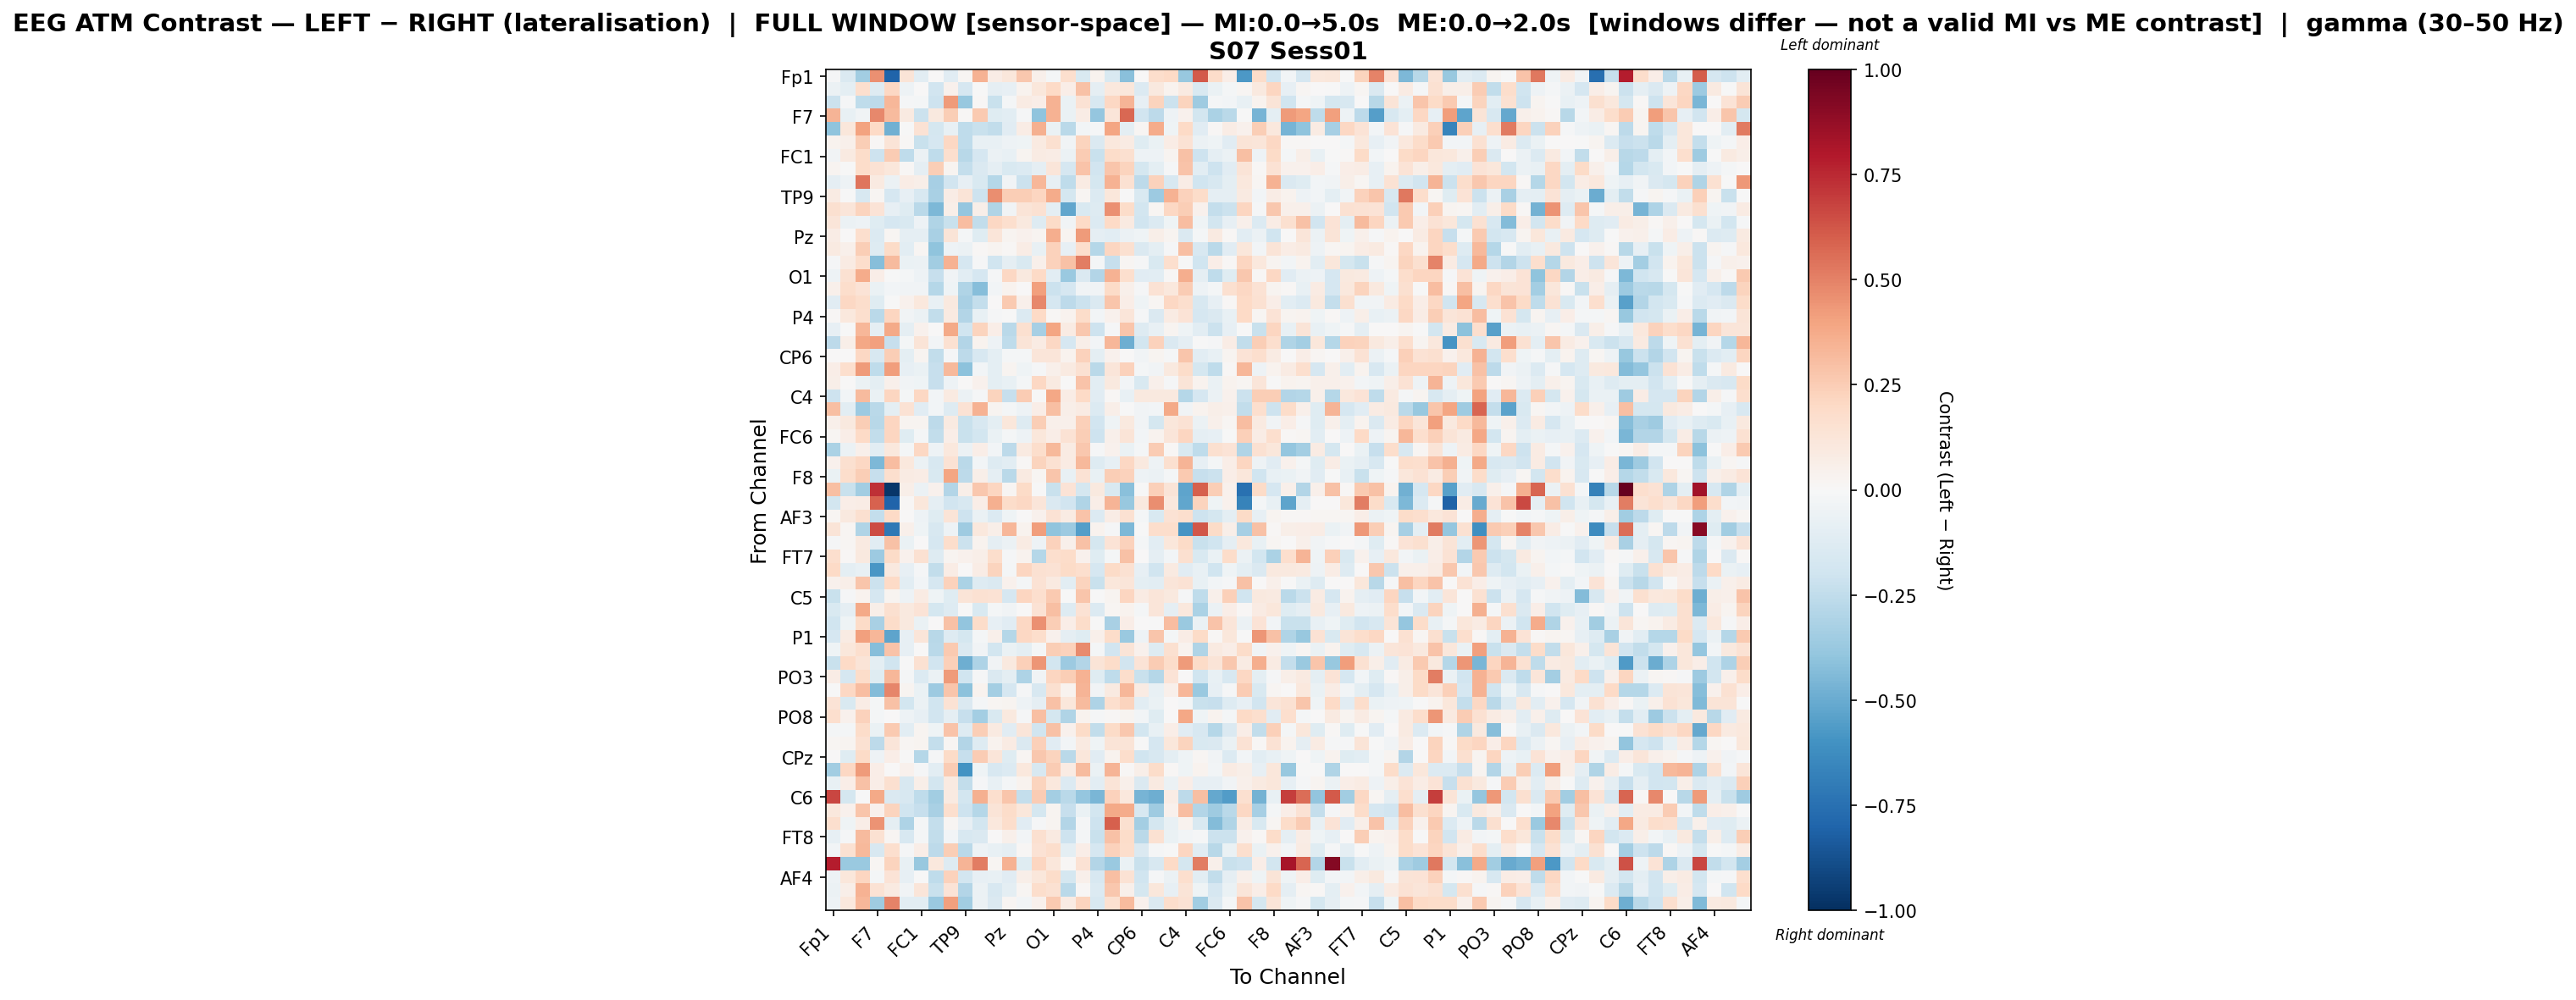

Source data for this figure (header and first rows):
, Fp1, Fz, F3, F7, FT9, FC5, FC1, C3, T7, TP9, CP5, CP1, Pz, P3, P7, O1, Oz, O2, P4, P8, TP10, CP6, CP2
Fp1, -0.01062, -0.1465, -0.3488, 0.4563, -0.8022, 0.1298, -0.1076, 0.0007974, -0.1141, 0.01952, 0.3468, 0.07742, 0.1148, 0.2705, 0.04746, -0.01581, 0.1658, -0.1543, 0.03512, -0.156, -0.4144, 0.000523, 0.1755
Fz, -0.05503, -0.09824, 0.1664, -0.1321, 0.2044, -0.05142, 0.004726, -0.1892, 0.04573, -0.1714, -0.005059, -0.08687, -0.08368, 0.03478, 0.1105, 0.2009, 0.06323, 0.2905, -0.08659, 0.109, 0.1118, -0.1347, 0.09761
F3, -0.2138, -0.01345, -0.252, -0.265, 0.329, -0.00988, -0.017, -0.2101, 0.4257, -0.3758, 0.008375, -0.2213, -0.0229, 0.08125, 0.068, 0.3505, -0.06854, 0.1462, -0.1639, 0.2101, 0.3385, -0.08258, 0.2254
F7, 0.3416, -0.07237, -0.03482, 0.4767, 0.3201, 0.09025, -0.2123, 0.09885, 0.2469, 0.01448, 0.2627, -0.1178, -0.1053, -0.01024, -0.3999, 0.3503, -0.06733, 0.07677, -0.3864, 0.1199, 0.5769, -0.1896, -0.2618
FT9, -0.4025, 0.116, 0.4024, 0.2015, -0.4838, -0.003698, 0.1467, -0.1725, -0.07767, -0.2547, -0.2224, -0.247, -0.1098, 0.07123, 0.3566, -0.06694, -0.2677, -0.02909, -0.007963, 0.3975, -0.0945, 0.02107, 0.3747
FC5, 0.03411, 0.05419, 0.2464, 0.00951, 0.1324, 0.01561, -0.2204, -0.1647, 0.2068, -0.2522, -0.07145, -0.07189, -0.0541, -0.03984, 0.0901, 0.1597, -0.03723, 0.2243, -0.1463, 0.1031, 0.07975, -0.1244, -0.06329
FC1, -0.03799, 0.086, 0.1852, -0.2059, 0.2555, -0.2546, -0.05978, -0.2505, 0.165, -0.2807, -0.1675, -0.05982, -0.07659, 0.03071, 0.08047, 0.07564, -0.05907, 0.2575, -0.2207, 0.1844, 0.1601, -0.05243, -0.0494
C3, 0.02767, -0.001001, 0.1799, 0.1465, 0.1099, 0.007847, -0.08688, 0.2436, 0.02605, -0.2401, -0.1406, -0.09354, -0.1531, -0.1356, -0.09096, 0.1219, -0.1661, 0.2819, -0.1934, 0.2812, 0.2261, -0.1723, -0.09677
T7, -0.08704, -0.05034, 0.5314, 0.0917, -0.0596, 0.07192, 0.06199, -0.3307, -0.19, -0.08176, -0.1505, -0.284, -0.03242, -0.2185, 0.3354, -0.08291, -0.2553, 0.08123, -0.1778, 0.3475, 0.1528, -0.2638, 0.2277
TP9, 0.085, -0.002089, -0.1616, 0.02223, -0.1668, -0.0821, -0.1603, -0.3229, 0.07555, 0.1256, -0.2063, 0.4656, 0.2462, 0.2474, 0.2154, 0.3723, -0.175, 0.02185, -0.1391, 0.1104, -0.001202, -0.1535, -0.3596
CP5, 0.1565, 0.1238, 0.2227, 0.1369, -0.08541, -0.1241, -0.2701, -0.4501, 0.05971, -0.3839, 0.05747, -0.2992, -0.03599, 0.1272, 0.1522, -0.1008, -0.5178, -0.1516, -0.1327, 0.4551, 0.184, -0.1855, 0.01827
CP1, 0.1202, -0.0552, -0.05222, -0.1249, -0.1709, -0.1557, -0.05333, -0.2985, -0.223, 0.3115, -0.2475, 0.2039, 0.1663, 0.09437, -0.1302, 0.1915, -0.03685, 0.2028, -0.133, 0.1953, 0.08951, -0.1998, -0.1368
Pz, 0.07448, 0.003493, 0.1662, -0.1337, 0.02113, -0.09121, -0.08661, -0.3242, 0.1314, -0.01721, -0.1202, 0.1213, 0.02668, 0.04005, 0.02705, 0.3626, 0.02962, 0.4292, -0.08996, -0.1086, -0.05763, -0.04066, 0.06249
P3, 0.09297, 0.05417, 0.2461, -0.126, 0.1907, -0.1016, 0.01894, -0.4008, -0.04983, -0.06128, 0.008379, 0.03119, 0.01401, 0.07446, -0.07682, 0.2314, -0.08201, 0.178, -0.2887, 0.215, 0.1591, -0.1426, -0.0979
P7, -0.00943, 0.08484, 0.1777, -0.4233, 0.3201, -0.0632, -0.06212, -0.3466, 0.3459, -0.1694, -0.008874, -0.197, -0.09368, -0.1522, 0.05451, 0.233, 0.2902, 0.5156, -0.02181, -0.2314, 0.02055, -0.009586, -0.1562
O1, -0.04868, 0.1511, 0.3725, 0.06513, -0.007355, -0.01722, -0.04874, -0.2317, -0.03849, -0.1045, -0.1718, -0.008599, 0.2079, 0.09613, 0.2028, -0.1019, -0.3702, -0.1449, -0.2918, 0.3513, 0.1699, -0.1096, -0.1051
Oz, 0.0503, 0.1738, 0.1371, -0.06926, -0.02561, -0.03275, -0.03365, -0.2866, -0.04344, -0.3038, -0.4238, -0.02414, 0.03506, 0.007554, 0.4138, -0.2154, -0.166, -0.03434, -0.03657, 0.1946, 0.05415, -0.008771, 0.1471
O2, -0.1123, 0.2048, 0.1741, -0.1221, -0.0004674, 0.04335, 0.1025, -0.07411, 0.09534, -0.3231, -0.2375, 0.001471, 0.2639, 0.04848, 0.4796, -0.1648, -0.2602, -0.2186, -0.146, 0.2764, 0.06726, -0.04066, 0.02343
P4, 0.00799, 0.102, 0.1695, -0.2714, 0.2133, -0.03436, -0.06161, -0.2479, 0.09261, -0.2909, -0.07719, -0.01465, -0.005471, -0.1344, 0.1997, 0.008562, 0.03522, 0.181, -0.0265, 0.03988, 0.1186, -0.01127, -0.1474
P8, -0.08293, -0.001416, 0.3324, -0.09348, 0.3803, -0.08596, 0.04654, 0.001346, 0.3764, -0.1989, 0.2237, 0.06467, -0.2733, 0.1576, -0.3301, 0.3946, 0.07816, 0.2715, -0.2054, -0.01486, 0.281, -0.1323, -0.07384
TP10, -0.2584, 0.06092, 0.3836, 0.4133, -0.2306, -0.0181, 0.1318, -0.03057, 0.1559, -0.2942, 0.03608, -0.04718, -0.2564, 0.1252, 0.08076, 0.2059, -0.1645, 0.05552, -0.02467, 0.3303, -0.4901, -0.186, 0.2331
CP6, 0.004429, 0.002519, 0.204, -0.1564, 0.2424, -0.09673, 0.02678, -0.243, -0.01178, -0.2585, -0.1604, -0.09377, -0.02247, -0.01943, 0.1242, 0.1214, 0.03807, 0.2273, -0.09418, 0.04229, 0.0008883, -0.0317, 0.02979
CP2, 0.06652, 0.1709, 0.4224, -0.2538, 0.4195, -0.07904, -0.0682, -0.2343, 0.324, -0.4074, -0.02442, -0.09522, 0.02881, -0.04199, -0.01503, 0.05133, 0.08678, 0.1545, -0.2679, 0.1237, 0.2314, -0.01857, -0.03403
Cz, 0.05874, 0.000406, -0.05901, -0.1013, 0.05446, -0.03239, -0.04184, -0.2273, -0.05191, 0.0007551, 0.04229, -0.09629, -0.07316, -0.02305, 0.2063, 0.08796, 0.0006914, 0.283, -0.104, 0.09673, -0.02832, -0.1545, 0.04887
C4, -0.2086, -0.02551, 0.3134, -0.06922, 0.2164, -0.01918, 0.2076, -0.02481, 0.08877, -0.05577, -0.01129, 0.2188, -0.2304, 0.2523, -0.006067, 0.3859, 0.07295, 0.1967, -0.1158, 0.008677, -0.07146, 0.09431, 0.09623
T8, 0.2978, -0.1053, -0.3622, -0.2723, -0.09487, 0.1458, -0.1152, -0.02434, -0.1264, 0.1483, 0.3482, 0.02581, -0.01648, -0.05143, 0.06806, 0.3029, 0.05848, 0.08251, -0.1378, 0.05952, -0.002645, -0.03753, -0.02582
FT10, 0.04704, 0.1009, 0.2463, -0.275, 0.2168, 0.03014, 0.02445, -0.2601, 0.09033, -0.226, -0.1584, -0.101, 0.1114, -0.1299, 0.2471, 0.0527, 0.05284, 0.2363, -0.1902, -0.04023, 0.09641, -0.03192, -0.1745
FC6, 0.01907, 0.06681, 0.1961, -0.2442, 0.2154, -0.1224, -0.02125, -0.246, 0.06832, -0.2222, -0.18, -0.06332, -0.0198, -0.04944, 0.1158, 0.06459, 0.145, 0.2444, -0.2075, 0.05126, 0.128, -0.02671, 0.03811
FC2, -0.3141, -0.05635, 0.04805, -0.107, 0.1064, -0.01994, 0.209, -0.05108, 0.1068, -0.05646, 0.0671, -0.0264, -0.2588, 0.09198, 0.1784, 0.3218, 0.08332, 0.2729, -0.01166, 0.04346, -0.06312, -0.01633, 0.2516
F4, 0.04596, 0.1566, 0.2105, -0.4525, 0.3082, 0.1034, -0.05604, -0.1581, 0.1432, -0.2673, -0.0311, -0.1324, -0.1065, 0.01013, 0.2219, 0.156, 0.08072, 0.3281, -0.1321, -0.0802, 0.2091, 0.0981, -0.05012
F8, -0.0637, 0.1758, 0.2459, -0.2314, 0.1705, 0.08414, 0.07396, -0.1504, 0.3931, -0.2632, 0.05543, -0.09324, -0.2707, 0.09122, 0.0165, 0.2761, -0.07206, 0.1426, -0.07327, 0.2481, 0.2279, -0.05307, -0.05849
Fp2, 0.2976, -0.2189, -0.3445, 0.7337, -0.9729, 0.0624, -0.0552, 0.04138, -0.2944, 0.0587, 0.268, 0.2171, 0.02117, 0.1949, -0.0007099, -0.22, 0.1338, -0.176, 0.09532, -0.1532, -0.4148, -0.007805, 0.2404
AF7, -0.1845, 0.06465, 0.07317, 0.5865, -0.8033, 0.009542, 0.1122, -0.08756, -0.1889, -0.1634, 0.06483, 0.3548, 0.1835, 0.2041, 0.1204, -0.1419, -0.1919, -0.3008, 0.06517, 0.3417, -0.3761, 0.09592, 0.4631
AF3, 0.02319, 0.09574, 0.1602, -0.2398, 0.2031, 0.003085, -0.05063, -0.1229, 0.1278, -0.2034, -0.06438, -0.1346, -0.04195, 0.004896, 0.04197, 0.1409, 0.07962, 0.2836, -0.1372, 0.07252, 0.1555, -0.02275, -0.1509
AFz, 0.1288, 0.01582, -0.3001, 0.6532, -0.715, 0.04907, -0.04401, -0.1603, -0.0497, -0.3557, 0.1018, 0.05553, 0.3341, 0.03868, 0.4184, -0.3985, -0.3666, -0.5544, 0.03685, -0.008304, -0.4466, -0.003978, 0.1764
F1, -0.01191, 0.01925, 0.08923, -0.1116, 0.2934, -0.06727, 0.003903, -0.1681, 0.178, -0.2138, 0.03766, -0.08603, -0.05892, 0.08037, -0.05151, 0.2313, 0.0545, 0.2968, -0.1783, 0.139, 0.233, -0.01979, -0.1084
FT7, 0.1677, 0.009305, 0.1011, -0.3611, 0.1908, 0.04535, 0.1518, -0.1292, 0.02593, 0.0406, 0.05484, 0.1796, -0.01064, 0.03483, -0.2852, 0.1713, 0.1841, 0.04255, -0.1243, -0.02334, 0.2914, 0.001248, -0.09171
FC3, 0.2025, -0.09599, -0.07417, -0.5817, 0.0996, -0.08072, -0.01198, -0.2433, 0.07292, 0.0005482, 0.07748, 0.2194, -0.01571, 0.2175, 0.1521, 0.1447, 0.1907, 0.1675, -0.1682, 0.1936, 0.1554, -0.08132, -0.1986
C1, 0.04076, 0.05848, 0.2791, -0.2139, 0.2024, -0.1073, -0.02995, -0.1692, 0.2267, -0.3154, -0.1297, -0.145, 0.04204, -0.01818, 0.1451, 0.08764, -0.102, 0.2238, -0.2209, 0.1119, 0.1176, -0.09685, -0.1081
C5, -0.2228, -0.01036, 0.03317, -0.1692, 0.03121, -0.04697, 0.07816, -0.04591, -0.1198, 0.1308, 0.1499, 0.1443, -0.1693, 0.2176, 0.1702, 0.2592, -0.003457, 0.2762, -0.006524, 0.02759, 0.2154, 0.08367, 0.122
TP7, -0.1562, -0.09328, 0.3825, 0.0602, 0.1566, 0.09535, 0.1375, -0.173, -0.1289, -0.005199, -0.1512, -0.0211, -0.03887, 0.001285, 0.1414, 0.2981, -0.13, 0.1463, -0.1402, 0.02128, 0.03457, -0.01707, 0.1182
CP3, -0.2023, -0.04186, 0.1913, -0.3234, 0.1819, 0.09495, -0.06738, 0.004095, 0.2964, -0.3966, 0.1829, -0.07979, -0.1103, 0.2049, 0.4559, 0.2439, 0.06953, 0.1838, -0.002152, -0.3221, 0.06319, 0.006927, -8.322943643222705e-05
P1, -0.17, 0.08592, 0.413, 0.3359, -0.5309, -0.08555, 0.1231, -0.278, -0.1301, -0.1772, -0.01719, 0.05199, -0.283, 0.2097, 0.1766, 0.04139, -0.09054, -0.1242, 0.05255, 0.1828, -0.371, -0.04691, 0.2793
P5, -0.0434, 0.1152, 0.1705, -0.4232, 0.2845, -0.08533, 0.007607, -0.2707, 0.2595, -0.1483, -0.03703, -0.1813, -0.06501, -0.1009, -0.02112, 0.2426, 0.231, 0.4751, -0.01682, -0.1889, 0.127, 0.04261, -0.1319
PO7, -0.2191, 0.2013, 0.1304, -0.1004, -0.1982, -0.006673, 0.1537, -0.1924, 0.2381, -0.4866, -0.3069, -0.03347, 0.09743, 0.2393, 0.4443, -0.1799, -0.3604, -0.2948, 0.1278, 0.1831, -0.1879, 0.1373, 0.2512
PO3, 0.07078, -0.1704, 0.1867, -0.1177, 0.3353, -0.01733, -0.1401, -0.06033, 0.4263, -0.2005, -0.00883, -0.145, -0.1, -0.3074, -0.03482, 0.2179, 0.2493, 0.3454, -0.1194, -0.2564, 0.1757, -0.2226, -0.2874
POz, -0.0008232, 0.2072, 0.3088, -0.4332, 0.4908, 0.02356, -0.06513, -0.3602, 0.2809, -0.4082, 0.03429, -0.3397, -0.1648, -0.01521, -0.162, 0.1583, 0.03873, 0.3434, -0.03302, 0.08725, 0.3352, 0.08052, -0.07704
PO4, 0.1358, -0.1559, 0.07215, -0.01633, 0.2897, -0.1814, -0.05661, -0.2021, 0.1416, -0.1414, -0.01788, 0.02314, 0.02597, -0.0481, -0.08949, 0.2953, 0.1095, 0.3142, -0.3056, 0.1706, 0.2253, -0.1081, -0.06873
PO8, 0.1653, 0.04654, 0.2332, -0.01634, 0.004801, -0.04913, -0.08447, -0.1943, -0.08873, -0.2311, -0.3367, -0.1518, 0.1005, -0.01301, 0.3003, -0.1727, -0.3011, 0.03229, -0.01544, 0.009624, 0.03073, -0.02834, -0.1189
P6, -0.01771, -0.01894, 0.1809, -0.06493, 0.2631, -0.1032, 0.0311, -0.03988, 0.2822, -0.1258, 0.2445, 0.0916, -0.1096, 0.1194, -0.201, 0.2917, 0.03941, 0.1908, -0.2433, 0.192, 0.2662, -0.1869, -0.07647
P2, 0.01956, 0.02964, 0.1504, -0.2596, 0.1203, 0.02223, 0.02353, -0.2369, 0.01691, -0.2968, -0.1265, 0.0324, 0.08042, -0.1448, 0.2352, -0.1136, -0.02407, 0.08636, -0.0456, 0.1282, 0.1298, -0.002227, -0.1675
CPz, 0.007521, -0.1196, 0.19, -0.05052, 0.06425, -0.0002726, -0.2887, -0.01151, 0.1944, -0.2281, 0.255, 0.1188, -0.1245, 0.01631, 0.2718, 0.2265, -0.2695, 0.1165, -0.1097, 0.03769, 0.1719, -0.1986, -0.1627
CP4, -0.3473, 0.2055, 0.4286, 0.06477, 0.007091, 0.04052, -0.01392, -0.1075, 0.2574, -0.5951, -0.03916, -0.1626, -0.1399, 0.1027, -0.1605, 0.2568, 0.08296, 0.3152, -0.0639, 0.3394, 0.01321, 0.0625, 0.1811
TP8, -0.07331, 0.06447, 0.2964, 0.07023, 0.1605, -0.1638, 0.06044, -0.1813, 0.0914, -0.2474, -0.01472, -0.07606, -0.01656, 0.03589, 0.2226, 0.1017, -0.1371, 0.06681, -0.1075, 0.1259, 0.05424, -0.1408, 0.09319
C6, 0.6704, -0.1769, -0.002057, 0.3784, -0.1438, -0.1565, -0.2555, -0.3461, 0.09243, -0.1823, 0.3587, 0.1716, 0.2808, -0.2416, 0.2553, -0.3404, -0.2711, -0.3879, -0.4559, 0.2275, 0.109, -0.467, -0.4908
C2, 0.1028, 0.04479, 0.2776, 0.04534, 0.2238, -0.1976, -0.2297, -0.3277, 0.1683, -0.2047, -0.2886, 0.1261, 0.1864, 0.1095, -0.1764, 0.02527, -0.2279, -0.06328, -0.1826, 0.3808, 0.3746, -0.1637, -0.3532
FC4, 0.1703, -0.04152, 0.06312, 0.4521, -0.08827, -0.3059, -0.02073, -0.2418, 0.01769, -0.07882, -0.1832, 0.1033, 0.1776, -0.1117, -0.01173, 0.02815, -0.2968, -0.01267, -0.2052, 0.5992, 0.1587, -0.3423, -0.1769
FT8, -0.07864, -0.008956, 0.3203, 0.1492, 0.01735, -0.1594, -0.01811, -0.2433, -0.03083, -0.1635, -0.1457, 0.003268, 0.05464, -0.02834, 0.159, 0.09014, -0.2062, -0.01565, -0.2206, 0.294, 0.1859, -0.2663, 0.1522
F6, -0.03088, 0.1505, 0.3252, -0.1637, 0.1714, -0.008658, 0.06579, -0.264, 0.2459, -0.2677, -0.04933, -0.07401, -0.09058, 0.01079, 0.1433, 0.1791, -0.09985, 0.07022, -0.1678, 0.229, 0.1784, -0.1432, -0.009983
AF8, 0.7848, -0.3688, -0.3712, 0.02205, 0.2231, -0.07742, -0.3762, 0.1058, -0.1296, 0.336, 0.5098, 0.01584, 0.3508, -0.1198, 0.2182, 0.1121, 0.01379, 0.1435, -0.2906, -0.373, -0.06409, -0.2188, -0.1617
... 3 more rows
